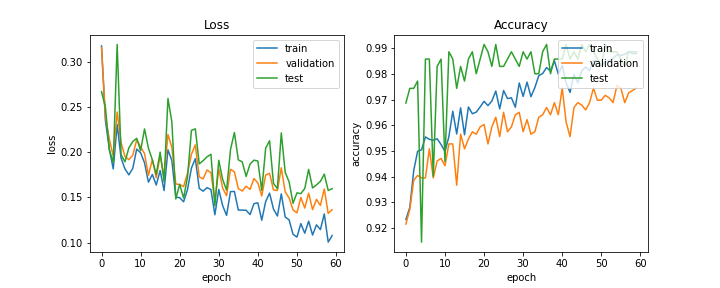

Data behind this chart, as committed beside it:
train_acc, train_loss, val_acc, val_loss, test_acc, test_loss, lr
0.9233, 0.3175, 0.9216, 0.3158, 0.9687, 0.267, 0.0005
0.928, 0.2348, 0.9272, 0.2388, 0.9744, 0.2494, 0.0005
0.9423, 0.2036, 0.9386, 0.2143, 0.9744, 0.2022, 0.0005
0.9499, 0.1815, 0.9405, 0.1959, 0.9772, 0.1886, 0.0005
0.9504, 0.2307, 0.9395, 0.2445, 0.9145, 0.3191, 0.0005
0.9555, 0.1936, 0.9395, 0.2106, 0.9858, 0.1973, 0.0005
0.9545, 0.1815, 0.9509, 0.1953, 0.9858, 0.1894, 0.0005
0.9542, 0.175, 0.9395, 0.1917, 0.9402, 0.2049, 0.0005
0.9547, 0.1822, 0.9461, 0.1968, 0.9829, 0.2117, 0.0005
0.9525, 0.2035, 0.9471, 0.2137, 0.9858, 0.2154, 0.0005
0.9498, 0.1993, 0.9442, 0.2061, 0.9459, 0.2017, 0.0005
0.9556, 0.1884, 0.9527, 0.1984, 0.9886, 0.2257, 0.0005
0.9654, 0.1669, 0.9527, 0.1746, 0.9858, 0.2045, 0.0005
0.9566, 0.1754, 0.9367, 0.1919, 0.9744, 0.1917, 0.0005
0.9668, 0.1638, 0.9565, 0.1718, 0.9829, 0.1756, 0.0005
0.9563, 0.1797, 0.9509, 0.1962, 0.9772, 0.2001, 0.0005
0.9671, 0.1576, 0.9546, 0.1742, 0.9858, 0.1672, 0.0005
0.9645, 0.2027, 0.9575, 0.2195, 0.9886, 0.2594, 0.0005
0.9651, 0.1908, 0.9565, 0.2056, 0.9801, 0.2334, 0.0005
0.9671, 0.1503, 0.9594, 0.1649, 0.9858, 0.1483, 0.0005
0.9693, 0.1498, 0.9603, 0.1643, 0.9915, 0.1645, 0.0005
0.9676, 0.1452, 0.9527, 0.162, 0.9886, 0.1494, 0.0005
0.9694, 0.1588, 0.9594, 0.1768, 0.9829, 0.1725, 0.0005
0.9733, 0.1824, 0.9631, 0.1977, 0.9915, 0.2241, 0.0005
0.9664, 0.1929, 0.9556, 0.2081, 0.9829, 0.2259, 0.0005
0.9735, 0.16, 0.965, 0.1727, 0.9829, 0.1871, 0.0005
0.9704, 0.157, 0.9575, 0.1705, 0.9858, 0.1906, 0.0005
0.9707, 0.1608, 0.9594, 0.1804, 0.9886, 0.195, 0.0005
0.967, 0.1587, 0.9641, 0.1774, 0.9858, 0.1977, 0.0005
0.9765, 0.1309, 0.965, 0.1456, 0.9829, 0.1409, 0.0005
0.9712, 0.1588, 0.9575, 0.1815, 0.9886, 0.1911, 0.0005
0.9768, 0.1408, 0.9622, 0.1603, 0.9858, 0.1698, 0.00025
0.9711, 0.1302, 0.9565, 0.1519, 0.9886, 0.158, 0.00025
0.9747, 0.1565, 0.9575, 0.1812, 0.9801, 0.2029, 0.00025
0.9793, 0.1566, 0.9631, 0.1783, 0.9801, 0.2218, 0.00025
0.9801, 0.1361, 0.9641, 0.1598, 0.9886, 0.1915, 0.00025
0.9825, 0.136, 0.9669, 0.1571, 0.9915, 0.1894, 0.00025
0.9811, 0.1359, 0.9641, 0.1624, 0.9801, 0.1732, 0.00025
0.9851, 0.1311, 0.9688, 0.1589, 0.9858, 0.1869, 0.00025
0.9799, 0.1432, 0.9641, 0.1709, 0.9858, 0.1912, 0.00025
0.9833, 0.1441, 0.9745, 0.1661, 0.9858, 0.1903, 0.00025
0.9765, 0.1248, 0.9612, 0.1517, 0.9915, 0.1578, 0.00025
0.9728, 0.1455, 0.9556, 0.1749, 0.9858, 0.2045, 0.00025
0.9798, 0.1547, 0.9669, 0.1766, 0.9886, 0.2127, 0.00025
0.9765, 0.1372, 0.9688, 0.1584, 0.9858, 0.1656, 0.00025
0.9812, 0.1295, 0.9679, 0.1577, 0.9915, 0.1597, 0.00025
0.9827, 0.154, 0.966, 0.1828, 0.9886, 0.2213, 0.000125
0.9813, 0.1284, 0.9688, 0.1561, 0.9915, 0.1777, 0.000125
0.9852, 0.1252, 0.9745, 0.1495, 0.9886, 0.1672, 0.000125
0.9852, 0.1093, 0.9698, 0.1362, 0.9858, 0.1435, 0.000125
0.9829, 0.1062, 0.9698, 0.133, 0.9829, 0.1551, 0.000125
0.9848, 0.1211, 0.9716, 0.15, 0.9915, 0.1542, 0.000125
0.9851, 0.1105, 0.9707, 0.1383, 0.9886, 0.1599, 6.25e-05
0.986, 0.1238, 0.9688, 0.1547, 0.9886, 0.181, 6.25e-05
0.9874, 0.1084, 0.9754, 0.1366, 0.9886, 0.1605, 6.25e-05
0.9872, 0.1197, 0.9745, 0.1479, 0.9858, 0.1639, 6.25e-05
0.9876, 0.1145, 0.9688, 0.1412, 0.9829, 0.1678, 6.25e-05
0.9887, 0.1318, 0.9726, 0.1594, 0.9886, 0.1758, 6.25e-05
0.9879, 0.1006, 0.9735, 0.1324, 0.9886, 0.1577, 6.25e-05
0.9879, 0.1078, 0.9745, 0.1365, 0.9886, 0.1598, 6.25e-05
